Labelled photos from "lizardwizard", an image-classification folder in aaryaray1/lizardwizard. The possible labels are: black spiny tailed iguana, brown anole, Cuban knight anole, desert iguana, green anole, green iguana, lesser Antillean iguana.

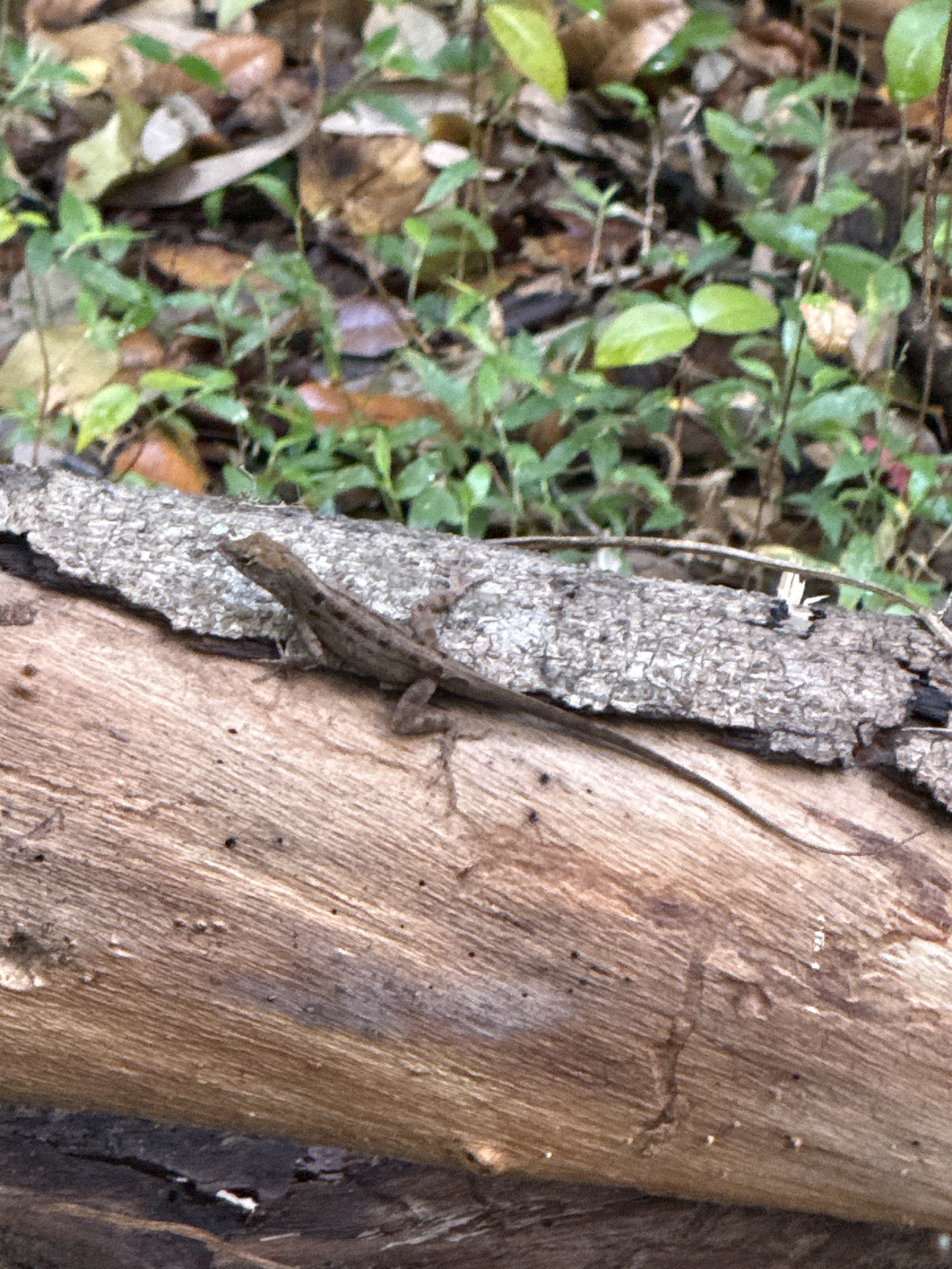
Label: brown anole

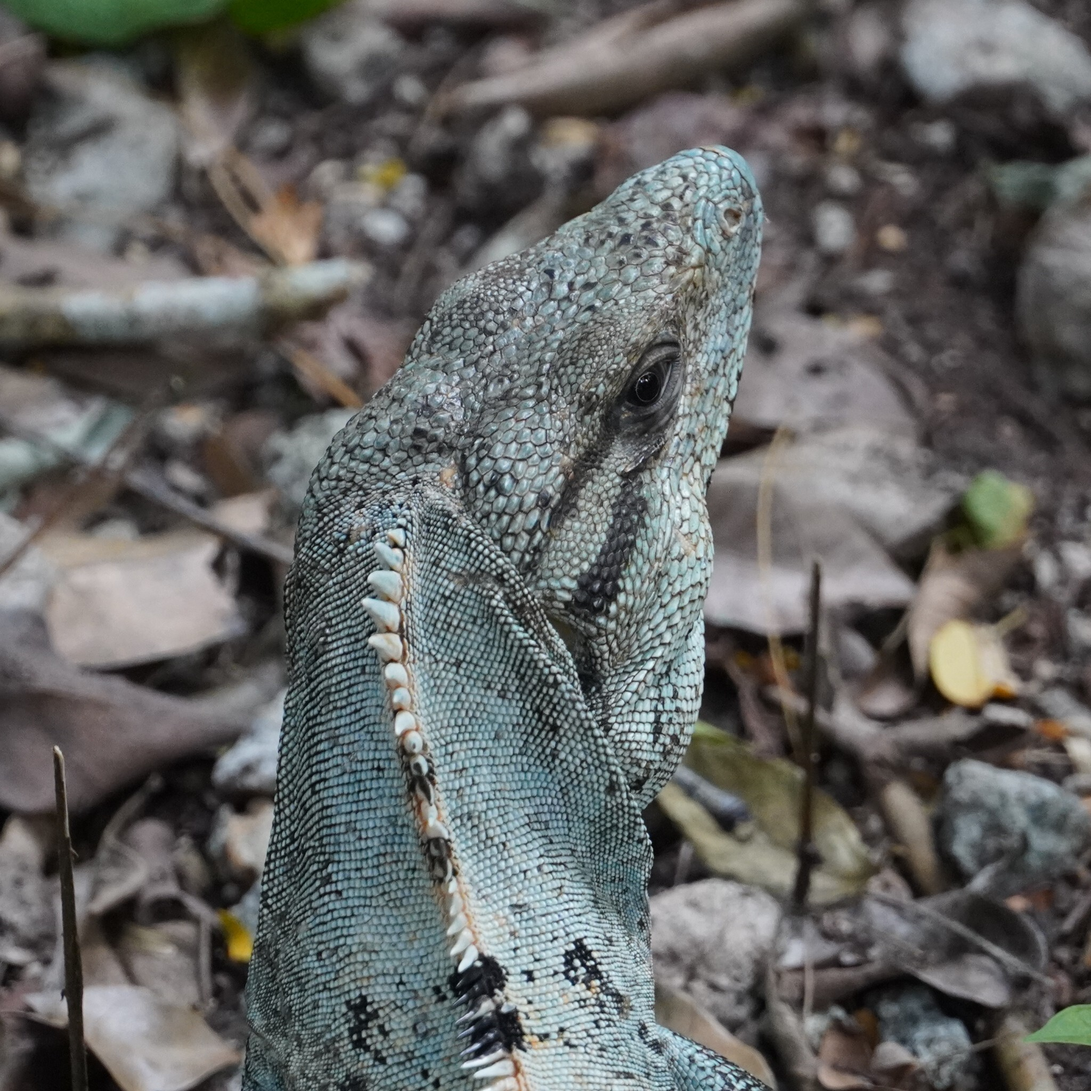
Label: black spiny tailed iguana

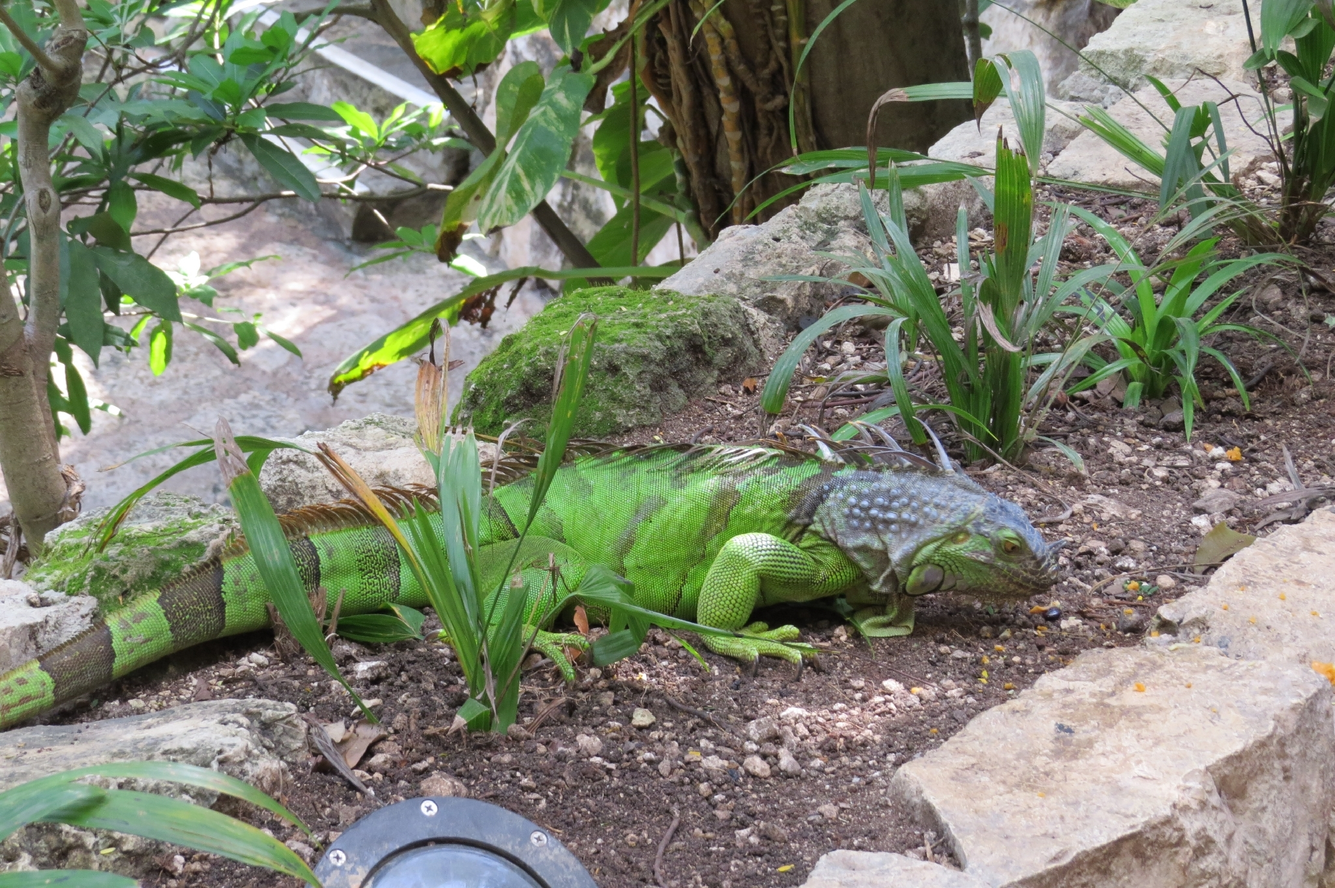
Label: green iguana

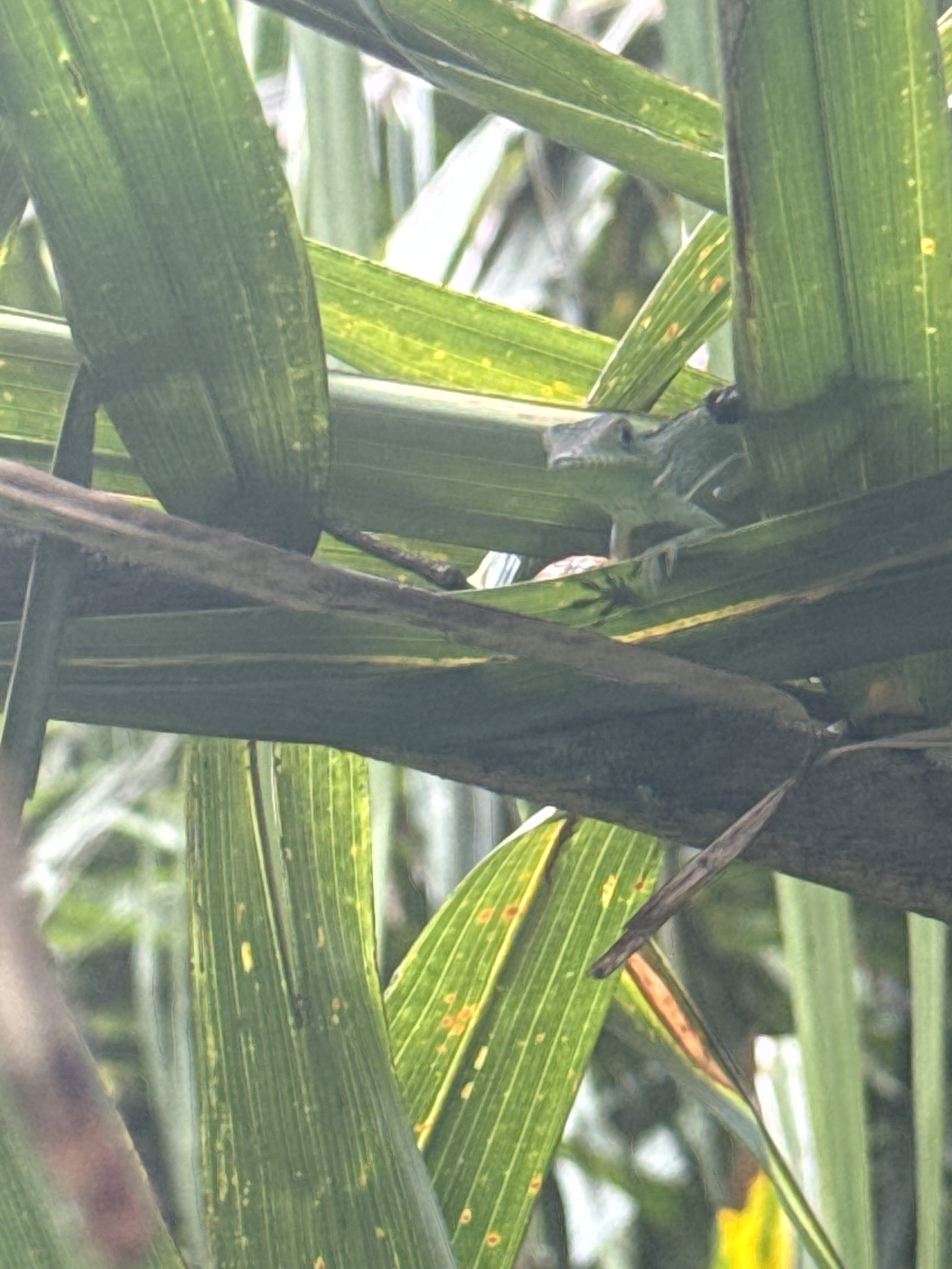
Label: Cuban knight anole

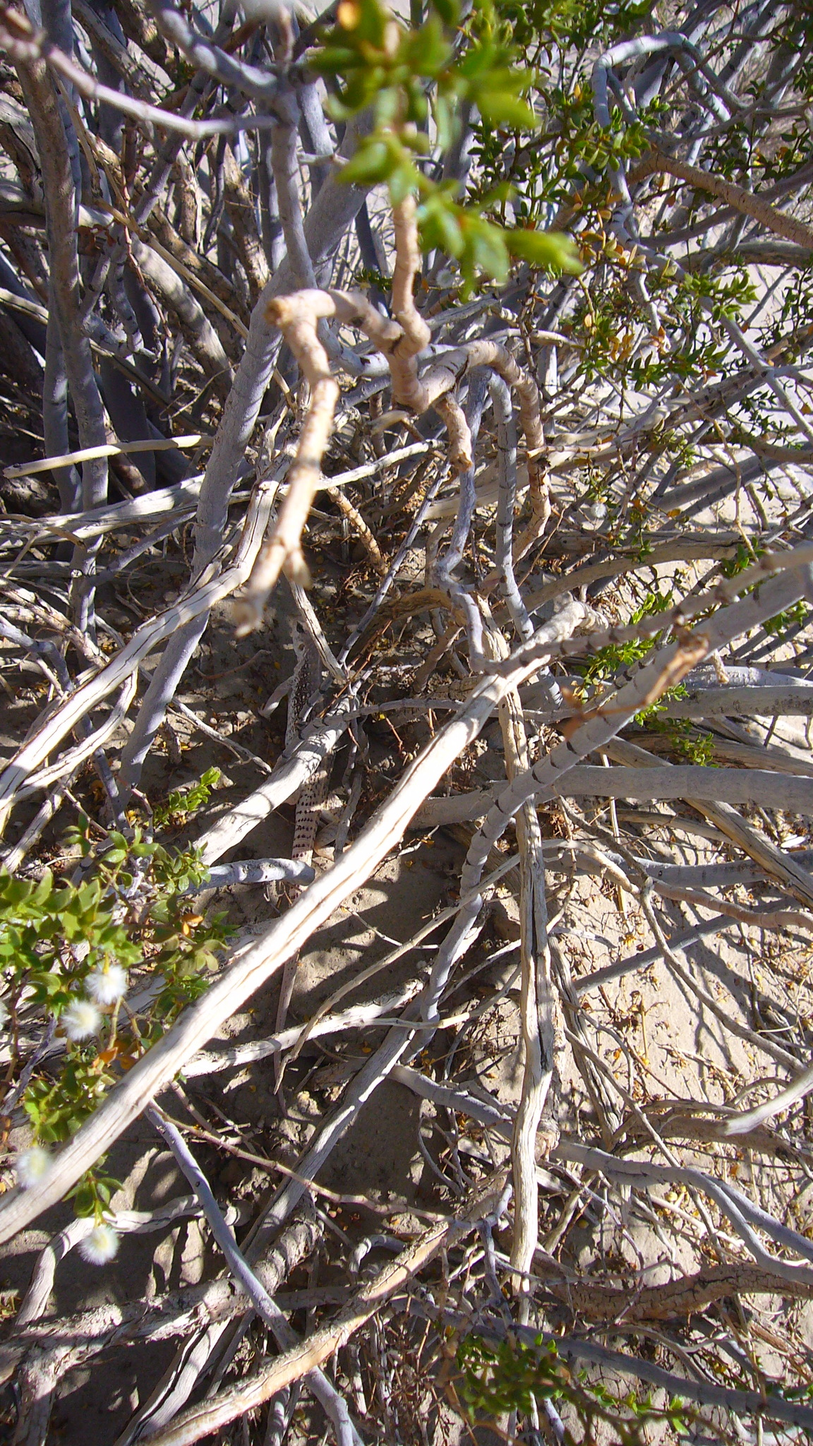
Label: desert iguana

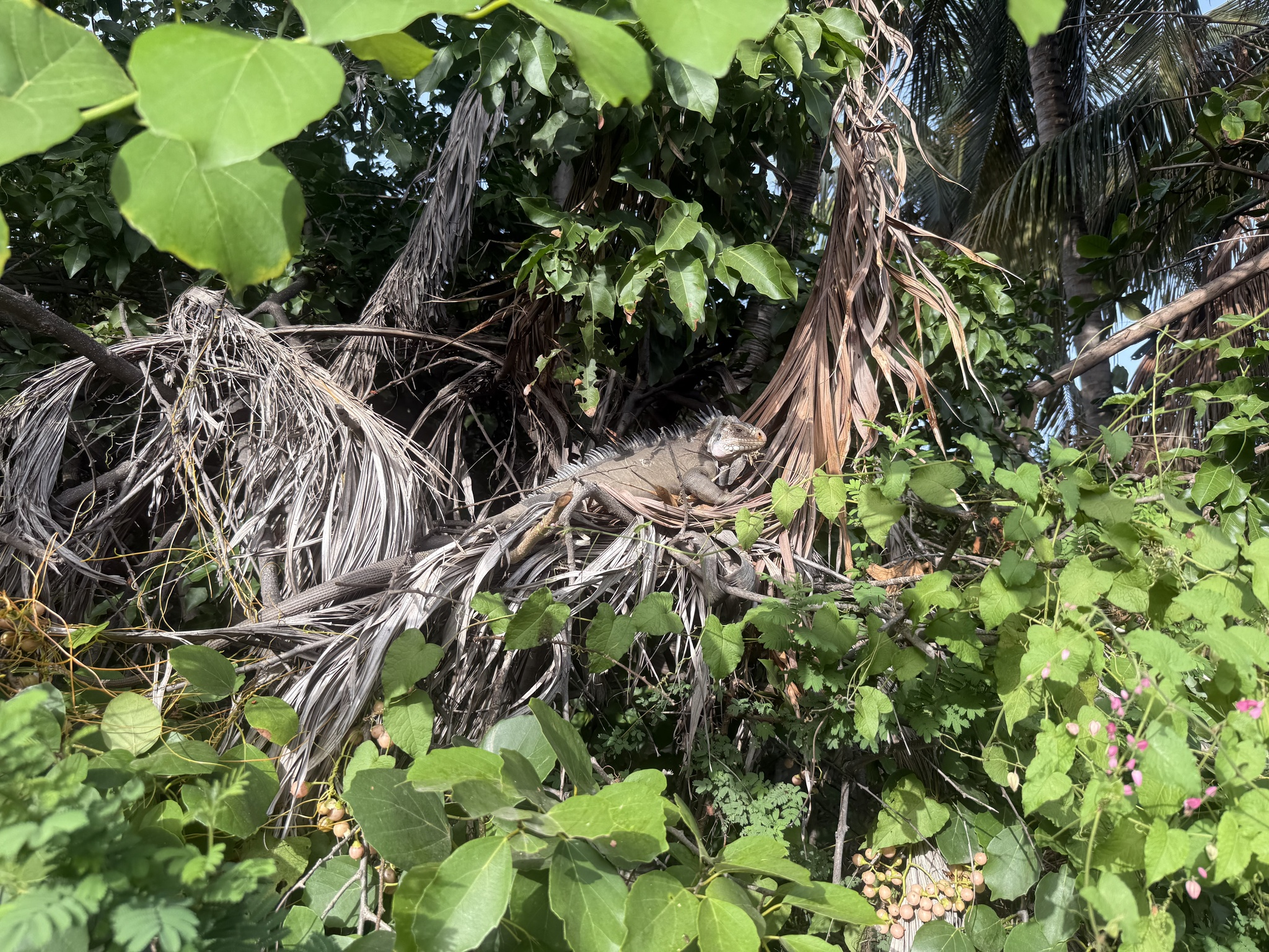
Label: lesser Antillean iguana
